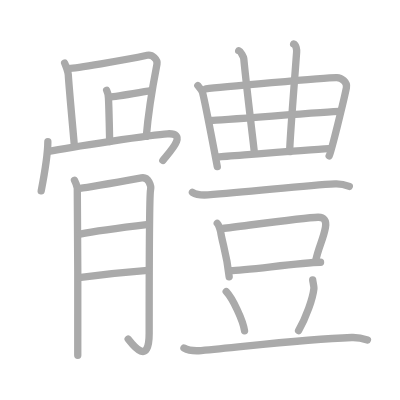
t = 0.00 s
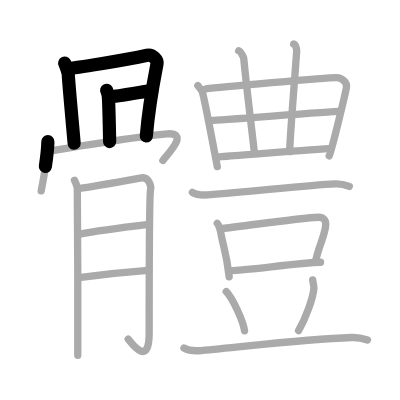
t = 4.50 s
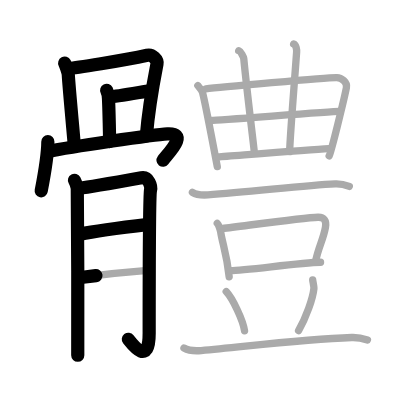
t = 9.25 s
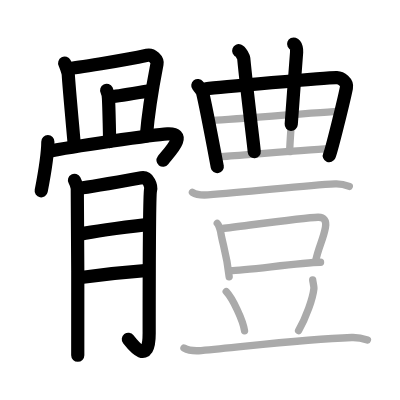
t = 13.75 s
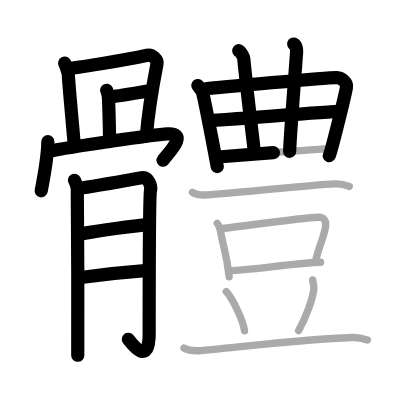
t = 15.50 s
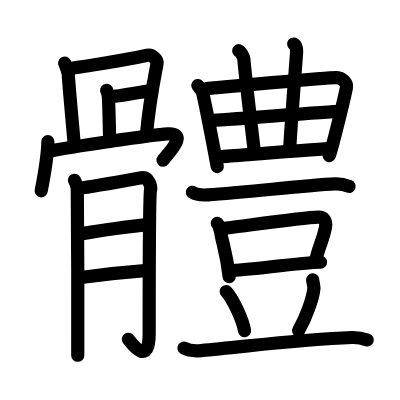
t = 23.00 s

The animated SVG that drew these frames (rendered in a browser with its animation timeline set to each time). Animation: 23 SMIL elements (animate=23); one cycle of 23.00 s.

<?xml version="1.0" standalone="no"?>
<!DOCTYPE svg PUBLIC "-//W3C//DTD SVG 1.1//EN"   "http://www.w3.org/Graphics/SVG/1.1/DTD/svg11.dtd">
<svg width="400px" height="400px"  version="1.1" xmlns="http://www.w3.org/2000/svg">
  <defs>
    <marker id="Triangle" viewBox="0 0 10 10" refX="0" refY="5" markerUnits="strokeWidth" markerWidth="3" style="stroke-opacity:0%;fill:#aaaaaa;" markerHeight="2" orient="auto">
      <path d="M 0 0 L 10 5 L 0 10 z" />
    </marker>
    
    <marker id="Arrow" viewBox="0 0 10 10" refX="5" refY="5" markerUnits="strokeWidth" markerWidth="1.8" style="stroke-opacity:0%;fill:#770000;" markerHeight="2" orient="auto">
      <path d="M 0 4 L 6 4 L 4 1 L 10 5 L 4 9 L 6 6 L 0 6 z" />
        <circle cx="5" cy="5" r="5" />
      </marker>
    
    <marker id="TriangleRed" viewBox="0 0 10 10" refX="0" refY="5" markerUnits="strokeWidth" markerWidth="3" style="stroke-opacity:0%;fill:#CC0000;" markerHeight="2" orient="auto">
      <path d="M 0 0 L 10 5 L 0 10 z" />
    </marker>
    
    <marker id="ArrowRed" viewBox="0 0 10 10" refX="5" refY="5" markerUnits="strokeWidth" markerWidth="1.8" style="stroke-opacity:0%;fill:#CC0000;" markerHeight="2" orient="auto">
      <path d="M 0 4 L 6 4 L 4 1 L 10 5 L 4 9 L 6 6 L 0 6 z" />
        <circle cx="5" cy="5" r="5" />
      </marker>
    
  </defs>
  
  <path style="fill:#ffffff; fill-opacity:100%; fill-rule:evenodd; stroke-width:0;" d="M 0 0 L 400px 0 L 400px 400px L 0 400px L 0 0" />

  <g transform="scale(3.6697247706422 3.6697247706422)">
<path style="fill:none; fill-opacity:0%; fill-rule:evenodd; stroke:#aaaaaa; stroke-opacity:100%; stroke-width: 1.5pt; stroke-linejoin:round; stroke-linecap:round;" d="M17.62 17.2c0.25 0.48 0.96 2.54 0.99 3.17c0.14 2.88 1.59 18.34 1.59 18.66"></path>
<path style="fill:none; fill-opacity:0%; fill-rule:evenodd; stroke:#aaaaaa; stroke-opacity:100%; stroke-width: 1.5pt; stroke-linejoin:round; stroke-linecap:round;" d="M18.81 18.63c1.42-0.03 14.69-2.13 21.29-3.57c1.41-0.31 2.91 1.19 2.68 2.39c-0.66 3.41-2.25 11.52-2.91 19.72"></path>
<path style="fill:none; fill-opacity:0%; fill-rule:evenodd; stroke:#aaaaaa; stroke-opacity:100%; stroke-width: 1.5pt; stroke-linejoin:round; stroke-linecap:round;" d="M29.07 24.62c0.25 0.48 0.46 1.54 0.49 2.17c0.15 2.81 0.32 11.48 0.31 11.79"></path>
<path style="fill:none; fill-opacity:0%; fill-rule:evenodd; stroke:#aaaaaa; stroke-opacity:100%; stroke-width: 1.5pt; stroke-linejoin:round; stroke-linecap:round;" d="M29.98 26.41c1.41-0.03 9.45-1.47 10.73-1.64"></path>
<path style="fill:none; fill-opacity:0%; fill-rule:evenodd; stroke:#aaaaaa; stroke-opacity:100%; stroke-width: 1.5pt; stroke-linejoin:round; stroke-linecap:round;" d="M13.04 38.62c-0.02 3.61-1.35 11-1.81 13.38"></path>
<path style="fill:none; fill-opacity:0%; fill-rule:evenodd; stroke:#aaaaaa; stroke-opacity:100%; stroke-width: 1.5pt; stroke-linejoin:round; stroke-linecap:round;" d="M13.19 41.26c5.8-1.18 28.64-4.59 32.44-4.79c5.94-0.32 0.23 5.3-1.25 7.24"></path>
<path style="fill:none; fill-opacity:0%; fill-rule:evenodd; stroke:#aaaaaa; stroke-opacity:100%; stroke-width: 1.5pt; stroke-linejoin:round; stroke-linecap:round;" d="M20.3 49.12c0.38 0.71 0.63 1.43 0.76 2.14c0.13 0.71 0.18 43.93 0.13 45.54"></path>
<path style="fill:none; fill-opacity:0%; fill-rule:evenodd; stroke:#aaaaaa; stroke-opacity:100%; stroke-width: 1.5pt; stroke-linejoin:round; stroke-linecap:round;" d="M21.79 51.32c1.49-0.17 15.64-2.65 16.75-2.85c1.98-0.35 2.73 2.27 2.48 3.32c-0.24 1.01-0.37 24.87-0.37 39.04c0 9.09-4.48 3.15-5.72 1.57"></path>
<path style="fill:none; fill-opacity:0%; fill-rule:evenodd; stroke:#aaaaaa; stroke-opacity:100%; stroke-width: 1.5pt; stroke-linejoin:round; stroke-linecap:round;" d="M21.79 63.81c5.08-1.05 14.23-2.14 18.7-2.67"></path>
<path style="fill:none; fill-opacity:0%; fill-rule:evenodd; stroke:#aaaaaa; stroke-opacity:100%; stroke-width: 1.5pt; stroke-linejoin:round; stroke-linecap:round;" d="M21.49 75.67c3.97-0.53 14.17-1.62 18.76-1.97"></path>
<path style="fill:none; fill-opacity:0%; fill-rule:evenodd; stroke:#aaaaaa; stroke-opacity:100%; stroke-width: 1.5pt; stroke-linejoin:round; stroke-linecap:round;" d="M53.91 23.31c0.39 0.5 1.12 1.28 1.29 1.93c0.79 3.02 3.88 19.5 4.01 20.17"></path>
<path style="fill:none; fill-opacity:0%; fill-rule:evenodd; stroke:#aaaaaa; stroke-opacity:100%; stroke-width: 1.5pt; stroke-linejoin:round; stroke-linecap:round;" d="M56.1 24.21c2.53-0.3 33.46-3.17 35.69-3.07c1.18 0.05 2.91 1.21 2.61 2.75c-0.58 2.96-4.17 17.66-4.7 18.58"></path>
<path style="fill:none; fill-opacity:0%; fill-rule:evenodd; stroke:#aaaaaa; stroke-opacity:100%; stroke-width: 1.5pt; stroke-linejoin:round; stroke-linecap:round;" d="M65.05 13.81c0.57 0.21 1.33 1.7 1.37 2.12c0.89 9.25 2.48 21.62 2.87 25.41"></path>
<path style="fill:none; fill-opacity:0%; fill-rule:evenodd; stroke:#aaaaaa; stroke-opacity:100%; stroke-width: 1.5pt; stroke-linejoin:round; stroke-linecap:round;" d="M80.02 12c0.73 0.26 0.85 1.67 0.81 2.2c-0.58 8.05-1.83 23.3-1.9 27.13"></path>
<path style="fill:none; fill-opacity:0%; fill-rule:evenodd; stroke:#aaaaaa; stroke-opacity:100%; stroke-width: 1.5pt; stroke-linejoin:round; stroke-linecap:round;" d="M57.55 32.83c2.1 0 32.53-2.46 34.9-2.46"></path>
<path style="fill:none; fill-opacity:0%; fill-rule:evenodd; stroke:#aaaaaa; stroke-opacity:100%; stroke-width: 1.5pt; stroke-linejoin:round; stroke-linecap:round;" d="M59.42 42.78c4.27-0.31 24.83-1.99 30.15-2.26"></path>
<path style="fill:none; fill-opacity:0%; fill-rule:evenodd; stroke:#aaaaaa; stroke-opacity:100%; stroke-width: 1.5pt; stroke-linejoin:round; stroke-linecap:round;" d="M52.43 52.4c1.1 0.7 3.12 0.78 4.23 0.7c11.47-0.8 26.59-2.6 34.66-2.99c1.84-0.09 2.94 0.33 3.86 0.69"></path>
<path style="fill:none; fill-opacity:0%; fill-rule:evenodd; stroke:#aaaaaa; stroke-opacity:100%; stroke-width: 1.5pt; stroke-linejoin:round; stroke-linecap:round;" d="M59.21 60.85c0.37 0.35 0.85 1.88 0.92 2.34c0.5 3.31 1.59 5.64 2.32 12.23"></path>
<path style="fill:none; fill-opacity:0%; fill-rule:evenodd; stroke:#aaaaaa; stroke-opacity:100%; stroke-width: 1.5pt; stroke-linejoin:round; stroke-linecap:round;" d="M60.65 62.26c5.67-0.66 22.15-2.97 26.01-3.07c1.6-0.04 2.38 0.87 2.02 2.79c-0.65 3.46-1.84 5.15-2.69 9.21"></path>
<path style="fill:none; fill-opacity:0%; fill-rule:evenodd; stroke:#aaaaaa; stroke-opacity:100%; stroke-width: 1.5pt; stroke-linejoin:round; stroke-linecap:round;" d="M62.76 73.73c4.19 0 18.81-2.17 24.59-2.27"></path>
<path style="fill:none; fill-opacity:0%; fill-rule:evenodd; stroke:#aaaaaa; stroke-opacity:100%; stroke-width: 1.5pt; stroke-linejoin:round; stroke-linecap:round;" d="M61.64 79.45c1.76 1.88 4.56 7.75 5 10.68"></path>
<path style="fill:none; fill-opacity:0%; fill-rule:evenodd; stroke:#aaaaaa; stroke-opacity:100%; stroke-width: 1.5pt; stroke-linejoin:round; stroke-linecap:round;" d="M85.21 76.28c0.01 0.31 0.38 1.88 0.33 2.33c-0.26 2.65-2.12 7.92-4.18 11.48"></path>
<path style="fill:none; fill-opacity:0%; fill-rule:evenodd; stroke:#aaaaaa; stroke-opacity:100%; stroke-width: 1.5pt; stroke-linejoin:round; stroke-linecap:round;" d="M50.13 94.85c1.22 0.68 3.46 0.79 4.68 0.68c12.7-1.14 27.54-3.09 41.05-3.56c2.03-0.07 3.25 0.33 4.27 0.67"></path>

<path style="fill:none; fill-opacity:0%; fill-rule:evenodd; stroke:#000000; stroke-opacity:100%; stroke-width: 2.7pt; stroke-linejoin:round; stroke-linecap:round;" d="M17.62 17.2c0.25 0.48 0.96 2.54 0.99 3.17c0.14 2.88 1.59 18.34 1.59 18.66" pathLength="100" stroke-dashoffset="100" stroke-dasharray="100 105"><animate id="dashAnim1" attributeName="stroke-dashoffset" from="100" to="0" dur="1s" calcMode="linear" fill="freeze"/></path>
<path style="fill:none; fill-opacity:0%; fill-rule:evenodd; stroke:#000000; stroke-opacity:100%; stroke-width: 2.7pt; stroke-linejoin:round; stroke-linecap:round;" d="M18.81 18.63c1.42-0.03 14.69-2.13 21.29-3.57c1.41-0.31 2.91 1.19 2.68 2.39c-0.66 3.41-2.25 11.52-2.91 19.72" pathLength="100" stroke-dashoffset="100" stroke-dasharray="100 105"><animate id="dashAnim2" attributeName="stroke-dashoffset" from="100" to="0" dur="1s" calcMode="linear" begin="dashAnim1.end" fill="freeze"/></path>
<path style="fill:none; fill-opacity:0%; fill-rule:evenodd; stroke:#000000; stroke-opacity:100%; stroke-width: 2.7pt; stroke-linejoin:round; stroke-linecap:round;" d="M29.07 24.62c0.25 0.48 0.46 1.54 0.49 2.17c0.15 2.81 0.32 11.48 0.31 11.79" pathLength="100" stroke-dashoffset="100" stroke-dasharray="100 105"><animate id="dashAnim3" attributeName="stroke-dashoffset" from="100" to="0" dur="1s" calcMode="linear" begin="dashAnim2.end" fill="freeze"/></path>
<path style="fill:none; fill-opacity:0%; fill-rule:evenodd; stroke:#000000; stroke-opacity:100%; stroke-width: 2.7pt; stroke-linejoin:round; stroke-linecap:round;" d="M29.98 26.41c1.41-0.03 9.45-1.47 10.73-1.64" pathLength="100" stroke-dashoffset="100" stroke-dasharray="100 105"><animate id="dashAnim4" attributeName="stroke-dashoffset" from="100" to="0" dur="1s" calcMode="linear" begin="dashAnim3.end" fill="freeze"/></path>
<path style="fill:none; fill-opacity:0%; fill-rule:evenodd; stroke:#000000; stroke-opacity:100%; stroke-width: 2.7pt; stroke-linejoin:round; stroke-linecap:round;" d="M13.04 38.62c-0.02 3.61-1.35 11-1.81 13.38" pathLength="100" stroke-dashoffset="100" stroke-dasharray="100 105"><animate id="dashAnim5" attributeName="stroke-dashoffset" from="100" to="0" dur="1s" calcMode="linear" begin="dashAnim4.end" fill="freeze"/></path>
<path style="fill:none; fill-opacity:0%; fill-rule:evenodd; stroke:#000000; stroke-opacity:100%; stroke-width: 2.7pt; stroke-linejoin:round; stroke-linecap:round;" d="M13.19 41.26c5.8-1.18 28.64-4.59 32.44-4.79c5.94-0.32 0.23 5.3-1.25 7.24" pathLength="100" stroke-dashoffset="100" stroke-dasharray="100 105"><animate id="dashAnim6" attributeName="stroke-dashoffset" from="100" to="0" dur="1s" calcMode="linear" begin="dashAnim5.end" fill="freeze"/></path>
<path style="fill:none; fill-opacity:0%; fill-rule:evenodd; stroke:#000000; stroke-opacity:100%; stroke-width: 2.7pt; stroke-linejoin:round; stroke-linecap:round;" d="M20.3 49.12c0.38 0.71 0.63 1.43 0.76 2.14c0.13 0.71 0.18 43.93 0.13 45.54" pathLength="100" stroke-dashoffset="100" stroke-dasharray="100 105"><animate id="dashAnim7" attributeName="stroke-dashoffset" from="100" to="0" dur="1s" calcMode="linear" begin="dashAnim6.end" fill="freeze"/></path>
<path style="fill:none; fill-opacity:0%; fill-rule:evenodd; stroke:#000000; stroke-opacity:100%; stroke-width: 2.7pt; stroke-linejoin:round; stroke-linecap:round;" d="M21.79 51.32c1.49-0.17 15.64-2.65 16.75-2.85c1.98-0.35 2.73 2.27 2.48 3.32c-0.24 1.01-0.37 24.87-0.37 39.04c0 9.09-4.48 3.15-5.72 1.57" pathLength="100" stroke-dashoffset="100" stroke-dasharray="100 105"><animate id="dashAnim8" attributeName="stroke-dashoffset" from="100" to="0" dur="1s" calcMode="linear" begin="dashAnim7.end" fill="freeze"/></path>
<path style="fill:none; fill-opacity:0%; fill-rule:evenodd; stroke:#000000; stroke-opacity:100%; stroke-width: 2.7pt; stroke-linejoin:round; stroke-linecap:round;" d="M21.79 63.81c5.08-1.05 14.23-2.14 18.7-2.67" pathLength="100" stroke-dashoffset="100" stroke-dasharray="100 105"><animate id="dashAnim9" attributeName="stroke-dashoffset" from="100" to="0" dur="1s" calcMode="linear" begin="dashAnim8.end" fill="freeze"/></path>
<path style="fill:none; fill-opacity:0%; fill-rule:evenodd; stroke:#000000; stroke-opacity:100%; stroke-width: 2.7pt; stroke-linejoin:round; stroke-linecap:round;" d="M21.49 75.67c3.97-0.53 14.17-1.62 18.76-1.97" pathLength="100" stroke-dashoffset="100" stroke-dasharray="100 105"><animate id="dashAnim10" attributeName="stroke-dashoffset" from="100" to="0" dur="1s" calcMode="linear" begin="dashAnim9.end" fill="freeze"/></path>
<path style="fill:none; fill-opacity:0%; fill-rule:evenodd; stroke:#000000; stroke-opacity:100%; stroke-width: 2.7pt; stroke-linejoin:round; stroke-linecap:round;" d="M53.91 23.31c0.39 0.5 1.12 1.28 1.29 1.93c0.79 3.02 3.88 19.5 4.01 20.17" pathLength="100" stroke-dashoffset="100" stroke-dasharray="100 105"><animate id="dashAnim11" attributeName="stroke-dashoffset" from="100" to="0" dur="1s" calcMode="linear" begin="dashAnim10.end" fill="freeze"/></path>
<path style="fill:none; fill-opacity:0%; fill-rule:evenodd; stroke:#000000; stroke-opacity:100%; stroke-width: 2.7pt; stroke-linejoin:round; stroke-linecap:round;" d="M56.1 24.21c2.53-0.3 33.46-3.17 35.69-3.07c1.18 0.05 2.91 1.21 2.61 2.75c-0.58 2.96-4.17 17.66-4.7 18.58" pathLength="100" stroke-dashoffset="100" stroke-dasharray="100 105"><animate id="dashAnim12" attributeName="stroke-dashoffset" from="100" to="0" dur="1s" calcMode="linear" begin="dashAnim11.end" fill="freeze"/></path>
<path style="fill:none; fill-opacity:0%; fill-rule:evenodd; stroke:#000000; stroke-opacity:100%; stroke-width: 2.7pt; stroke-linejoin:round; stroke-linecap:round;" d="M65.05 13.81c0.57 0.21 1.33 1.7 1.37 2.12c0.89 9.25 2.48 21.62 2.87 25.41" pathLength="100" stroke-dashoffset="100" stroke-dasharray="100 105"><animate id="dashAnim13" attributeName="stroke-dashoffset" from="100" to="0" dur="1s" calcMode="linear" begin="dashAnim12.end" fill="freeze"/></path>
<path style="fill:none; fill-opacity:0%; fill-rule:evenodd; stroke:#000000; stroke-opacity:100%; stroke-width: 2.7pt; stroke-linejoin:round; stroke-linecap:round;" d="M80.02 12c0.73 0.26 0.85 1.67 0.81 2.2c-0.58 8.05-1.83 23.3-1.9 27.13" pathLength="100" stroke-dashoffset="100" stroke-dasharray="100 105"><animate id="dashAnim14" attributeName="stroke-dashoffset" from="100" to="0" dur="1s" calcMode="linear" begin="dashAnim13.end" fill="freeze"/></path>
<path style="fill:none; fill-opacity:0%; fill-rule:evenodd; stroke:#000000; stroke-opacity:100%; stroke-width: 2.7pt; stroke-linejoin:round; stroke-linecap:round;" d="M57.55 32.83c2.1 0 32.53-2.46 34.9-2.46" pathLength="100" stroke-dashoffset="100" stroke-dasharray="100 105"><animate id="dashAnim15" attributeName="stroke-dashoffset" from="100" to="0" dur="1s" calcMode="linear" begin="dashAnim14.end" fill="freeze"/></path>
<path style="fill:none; fill-opacity:0%; fill-rule:evenodd; stroke:#000000; stroke-opacity:100%; stroke-width: 2.7pt; stroke-linejoin:round; stroke-linecap:round;" d="M59.42 42.78c4.27-0.31 24.83-1.99 30.15-2.26" pathLength="100" stroke-dashoffset="100" stroke-dasharray="100 105"><animate id="dashAnim16" attributeName="stroke-dashoffset" from="100" to="0" dur="1s" calcMode="linear" begin="dashAnim15.end" fill="freeze"/></path>
<path style="fill:none; fill-opacity:0%; fill-rule:evenodd; stroke:#000000; stroke-opacity:100%; stroke-width: 2.7pt; stroke-linejoin:round; stroke-linecap:round;" d="M52.43 52.4c1.1 0.7 3.12 0.78 4.23 0.7c11.47-0.8 26.59-2.6 34.66-2.99c1.84-0.09 2.94 0.33 3.86 0.69" pathLength="100" stroke-dashoffset="100" stroke-dasharray="100 105"><animate id="dashAnim17" attributeName="stroke-dashoffset" from="100" to="0" dur="1s" calcMode="linear" begin="dashAnim16.end" fill="freeze"/></path>
<path style="fill:none; fill-opacity:0%; fill-rule:evenodd; stroke:#000000; stroke-opacity:100%; stroke-width: 2.7pt; stroke-linejoin:round; stroke-linecap:round;" d="M59.21 60.85c0.37 0.35 0.85 1.88 0.92 2.34c0.5 3.31 1.59 5.64 2.32 12.23" pathLength="100" stroke-dashoffset="100" stroke-dasharray="100 105"><animate id="dashAnim18" attributeName="stroke-dashoffset" from="100" to="0" dur="1s" calcMode="linear" begin="dashAnim17.end" fill="freeze"/></path>
<path style="fill:none; fill-opacity:0%; fill-rule:evenodd; stroke:#000000; stroke-opacity:100%; stroke-width: 2.7pt; stroke-linejoin:round; stroke-linecap:round;" d="M60.65 62.26c5.67-0.66 22.15-2.97 26.01-3.07c1.6-0.04 2.38 0.87 2.02 2.79c-0.65 3.46-1.84 5.15-2.69 9.21" pathLength="100" stroke-dashoffset="100" stroke-dasharray="100 105"><animate id="dashAnim19" attributeName="stroke-dashoffset" from="100" to="0" dur="1s" calcMode="linear" begin="dashAnim18.end" fill="freeze"/></path>
<path style="fill:none; fill-opacity:0%; fill-rule:evenodd; stroke:#000000; stroke-opacity:100%; stroke-width: 2.7pt; stroke-linejoin:round; stroke-linecap:round;" d="M62.76 73.73c4.19 0 18.81-2.17 24.59-2.27" pathLength="100" stroke-dashoffset="100" stroke-dasharray="100 105"><animate id="dashAnim20" attributeName="stroke-dashoffset" from="100" to="0" dur="1s" calcMode="linear" begin="dashAnim19.end" fill="freeze"/></path>
<path style="fill:none; fill-opacity:0%; fill-rule:evenodd; stroke:#000000; stroke-opacity:100%; stroke-width: 2.7pt; stroke-linejoin:round; stroke-linecap:round;" d="M61.64 79.45c1.76 1.88 4.56 7.75 5 10.68" pathLength="100" stroke-dashoffset="100" stroke-dasharray="100 105"><animate id="dashAnim21" attributeName="stroke-dashoffset" from="100" to="0" dur="1s" calcMode="linear" begin="dashAnim20.end" fill="freeze"/></path>
<path style="fill:none; fill-opacity:0%; fill-rule:evenodd; stroke:#000000; stroke-opacity:100%; stroke-width: 2.7pt; stroke-linejoin:round; stroke-linecap:round;" d="M85.21 76.28c0.01 0.31 0.38 1.88 0.33 2.33c-0.26 2.65-2.12 7.92-4.18 11.48" pathLength="100" stroke-dashoffset="100" stroke-dasharray="100 105"><animate id="dashAnim22" attributeName="stroke-dashoffset" from="100" to="0" dur="1s" calcMode="linear" begin="dashAnim21.end" fill="freeze"/></path>
<path style="fill:none; fill-opacity:0%; fill-rule:evenodd; stroke:#000000; stroke-opacity:100%; stroke-width: 2.7pt; stroke-linejoin:round; stroke-linecap:round;" d="M50.13 94.85c1.22 0.68 3.46 0.79 4.68 0.68c12.7-1.14 27.54-3.09 41.05-3.56c2.03-0.07 3.25 0.33 4.27 0.67" pathLength="100" stroke-dashoffset="100" stroke-dasharray="100 105"><animate id="dashAnim23" attributeName="stroke-dashoffset" from="100" to="0" dur="1s" calcMode="linear" begin="dashAnim22.end" fill="freeze"/></path>

</g>

</svg>  
          
